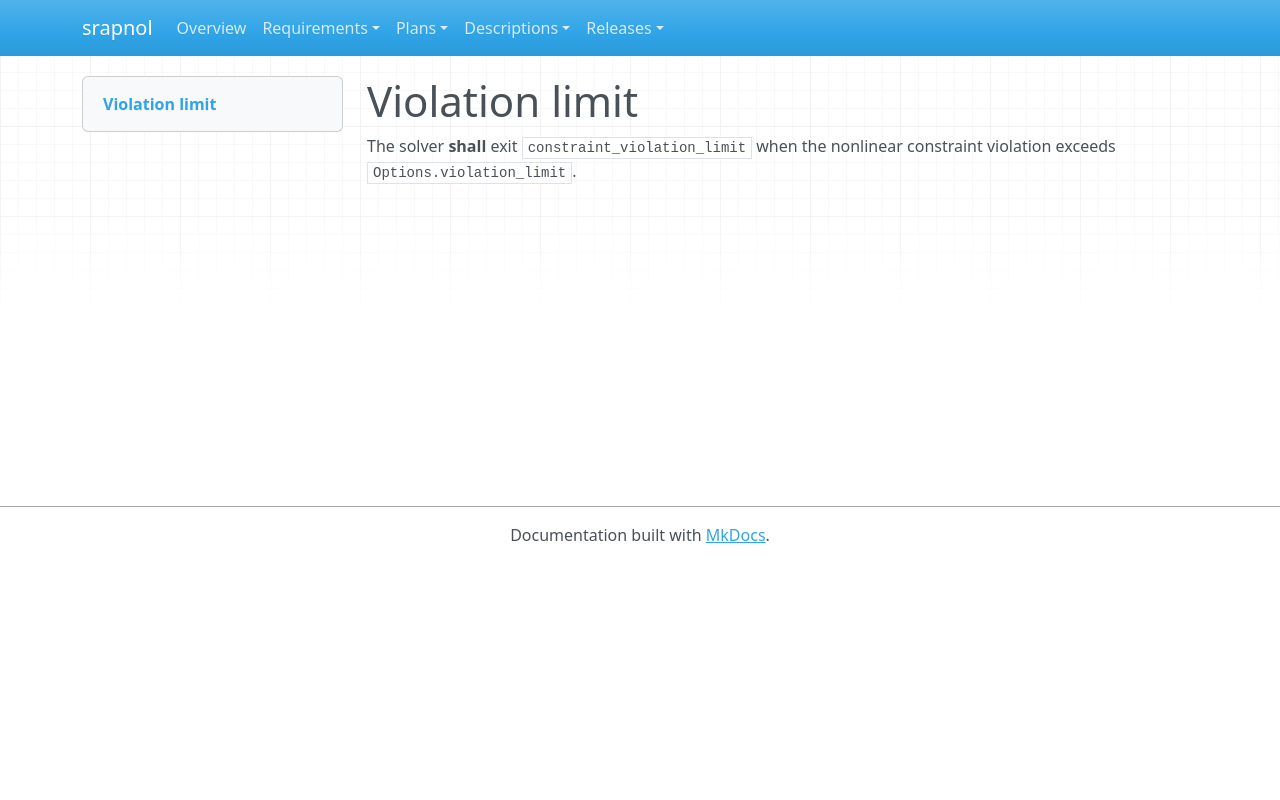

repository: emanspeaks/srapnol · page: srs/SRS-040/index.html · generator: mkdocs

---
active: true
category: functional
derived: false
level: 2.4.16
links:
- SYS-001: ItJnz4iOh-o61yl1qcExgZFnsE9aDaUKq3ZxblNJ4Zw=
- SYS-003: BXz453rBH5vaLf5i2R92KMiT1bUYxV2NsoIeCbr02ec=
normative: true
ref: ''
reviewed: iD3bwWtaiDCKDUZ6uZbcPKgPyELwwjMNuq4sezufrws=
status: pending
verification-method: Test
---

# Violation limit

The solver **shall** exit `constraint_violation_limit` when the nonlinear constraint
violation exceeds `Options.violation_limit`.
